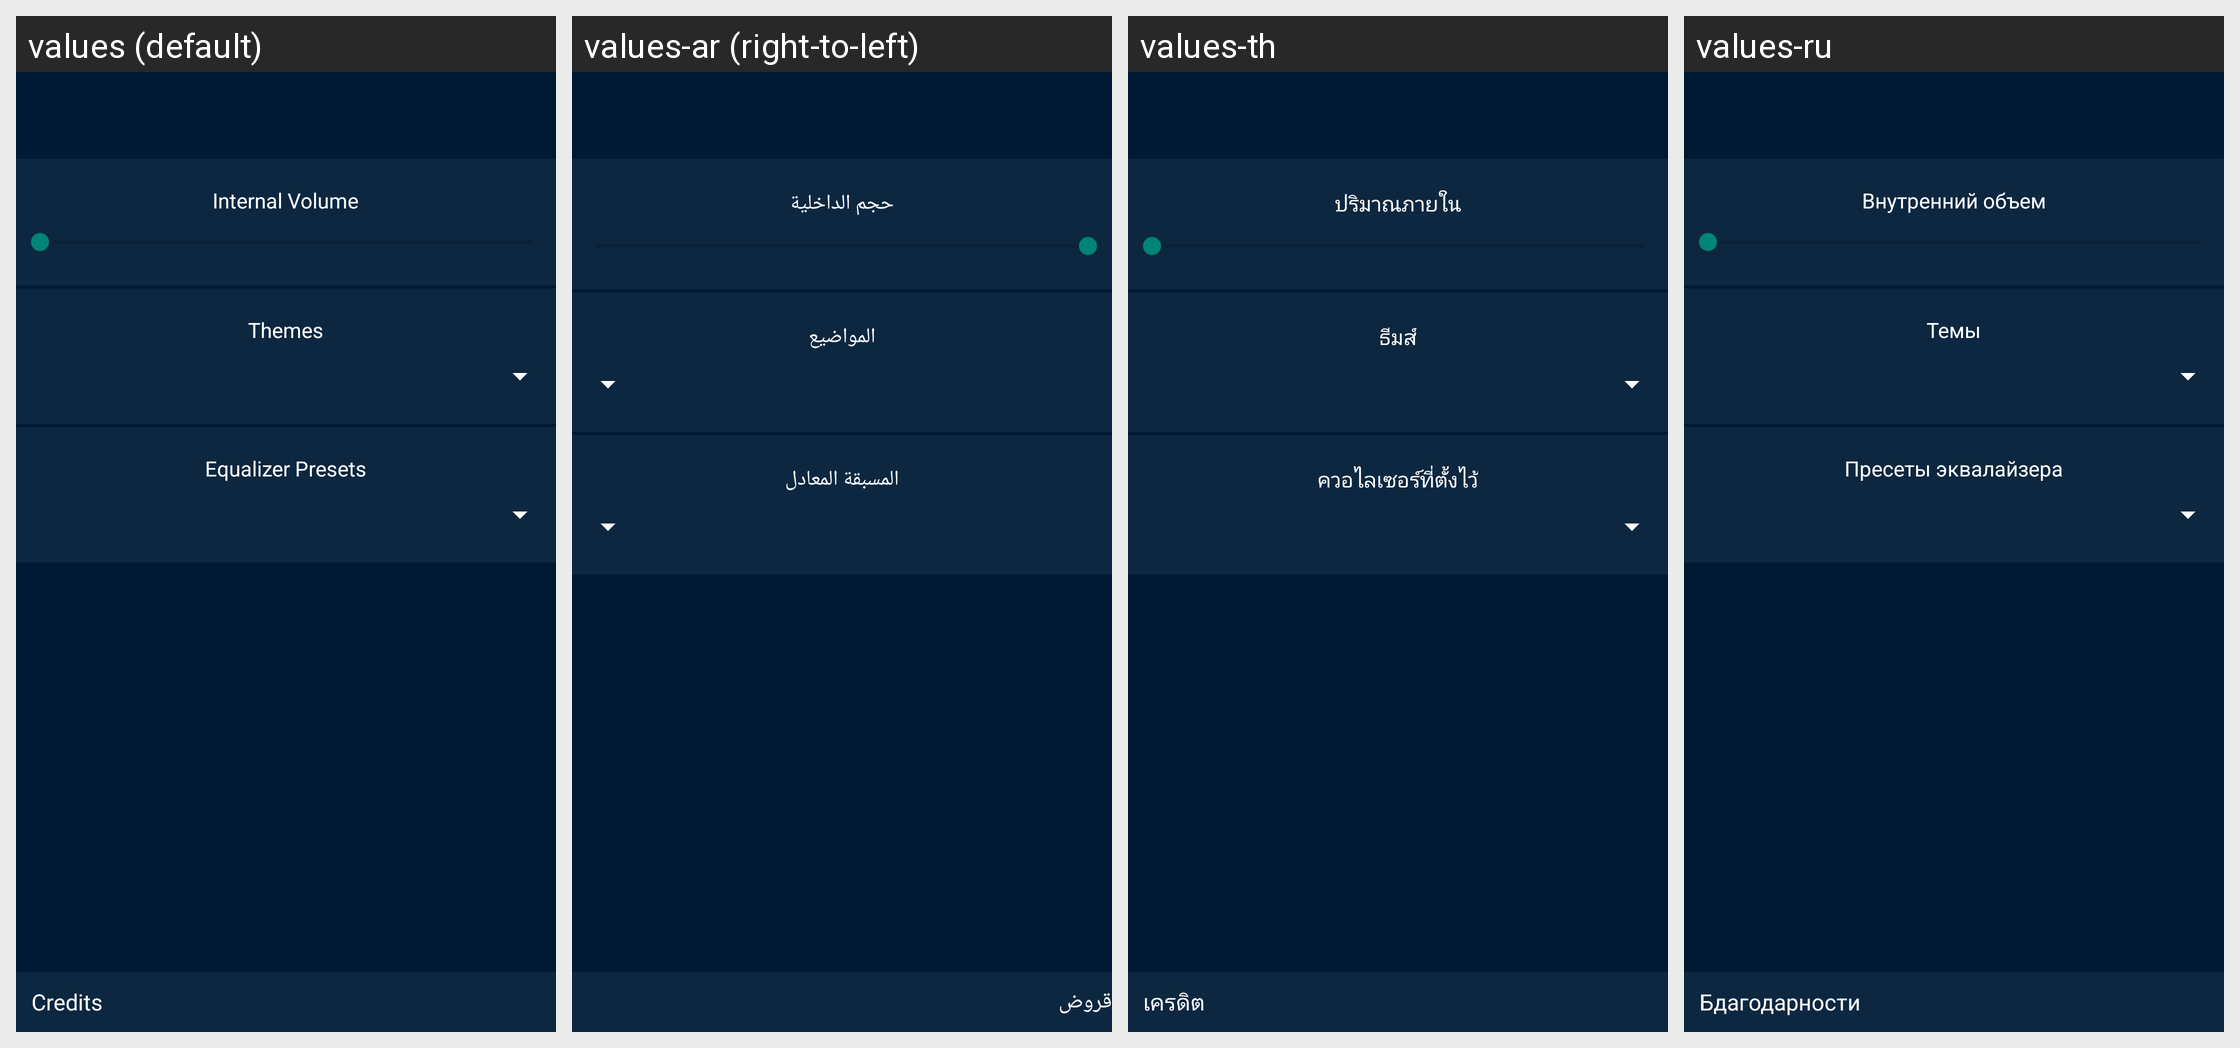

Translations of the strings shown on this Android screen, per locale in the grid:
Android screen res/layout/layout_settings.xml rendered under 4 locales, left to right: values (default), values-ar (right-to-left), values-th, values-ru. Device: Nexus 5 (rendered at 1080×1920; each locale shown at half size, 540×960, under a caption strip naming it); theme AppTheme.Blue.
Other locales in the repository, not shown: values-cs, values-de, values-es, values-fr, values-hu, values-in, values-it, values-ja, values-nl, values-sl, values-sv, values-tr, values-vi, values-zh.
Strings drawn on this screen, with the default value and each locale's value (text and hints the layout hard-codes, and strings that could not be matched under every locale, appear in the picture but are not listed):

dialog_settings_t1
  values: Internal Volume
  values-ar: حجم الداخلية
  values-th: ปริมาณภายใน
  values-ru: Внутренний объем

misc_themes
  values: Themes
  values-ar: المواضيع
  values-th: ธีมส์
  values-ru: Темы

misc_equalizerpreset
  values: Equalizer Presets
  values-ar: المسبقة المعادل
  values-th: ควอไลเซอร์ที่ตั้งไว้
  values-ru: Пресеты эквалайзера

settings_credits
  values: Credits
  values-ar: قروض
  values-th: เครดิต
  values-ru: Бдагодарности
